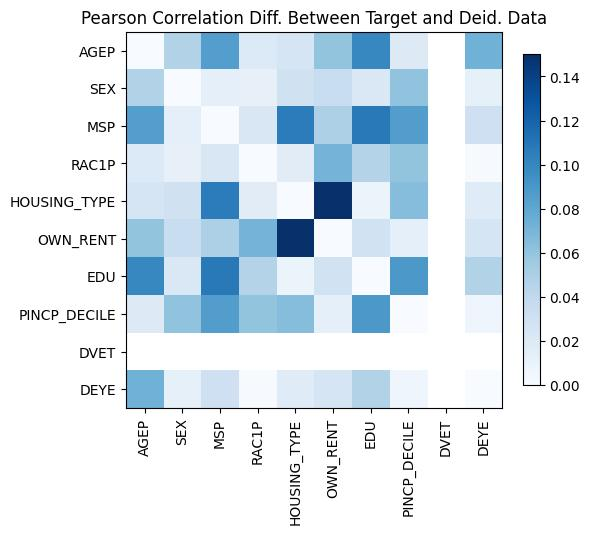

The data file committed next to this chart (first rows):
, AGEP, SEX, MSP, RAC1P, HOUSING_TYPE, OWN_RENT, EDU, PINCP_DECILE, DVET, DEYE
AGEP, -4.440892098500626e-16, -0.04655, 0.08502, 0.02042, -0.02519, 0.05987, 0.09972, 0.0194, , 0.07323
SEX, -0.04655, 0.0, 0.01348, -0.01198, 0.02931, -0.03457, -0.02163, 0.06041, , -0.01243
MSP, 0.08502, 0.01348, -2.220446049250313e-15, -0.02283, -0.106, -0.04891, 0.1073, 0.0858, , 0.03118
RAC1P, 0.02042, -0.01198, -0.02283, -5.551115123125783e-16, 0.01657, -0.07132, 0.04582, 0.06033, , -0.0008565
HOUSING_TYPE, -0.02519, 0.02931, -0.106, 0.01657, 4.551914400963142e-15, 0.2268, -0.007963, 0.06466, , 0.01788
OWN_RENT, 0.05987, -0.03457, -0.04891, -0.07132, 0.2268, 3.6637359812630166e-15, 0.02914, 0.01367, , 0.02538
EDU, 0.09972, -0.02163, 0.1073, 0.04582, -0.007963, 0.02914, -1.1102230246251565e-16, -0.08925, , -0.04632
PINCP_DECILE, 0.0194, 0.06041, 0.0858, 0.06033, 0.06466, 0.01367, -0.08925, -3.3306690738754696e-16, , -0.006662
DVET, , , , , , , , , , 
DEYE, 0.07323, -0.01243, 0.03118, -0.0008565, 0.01788, 0.02538, -0.04632, -0.006662, , 2.1094237467877974e-15
